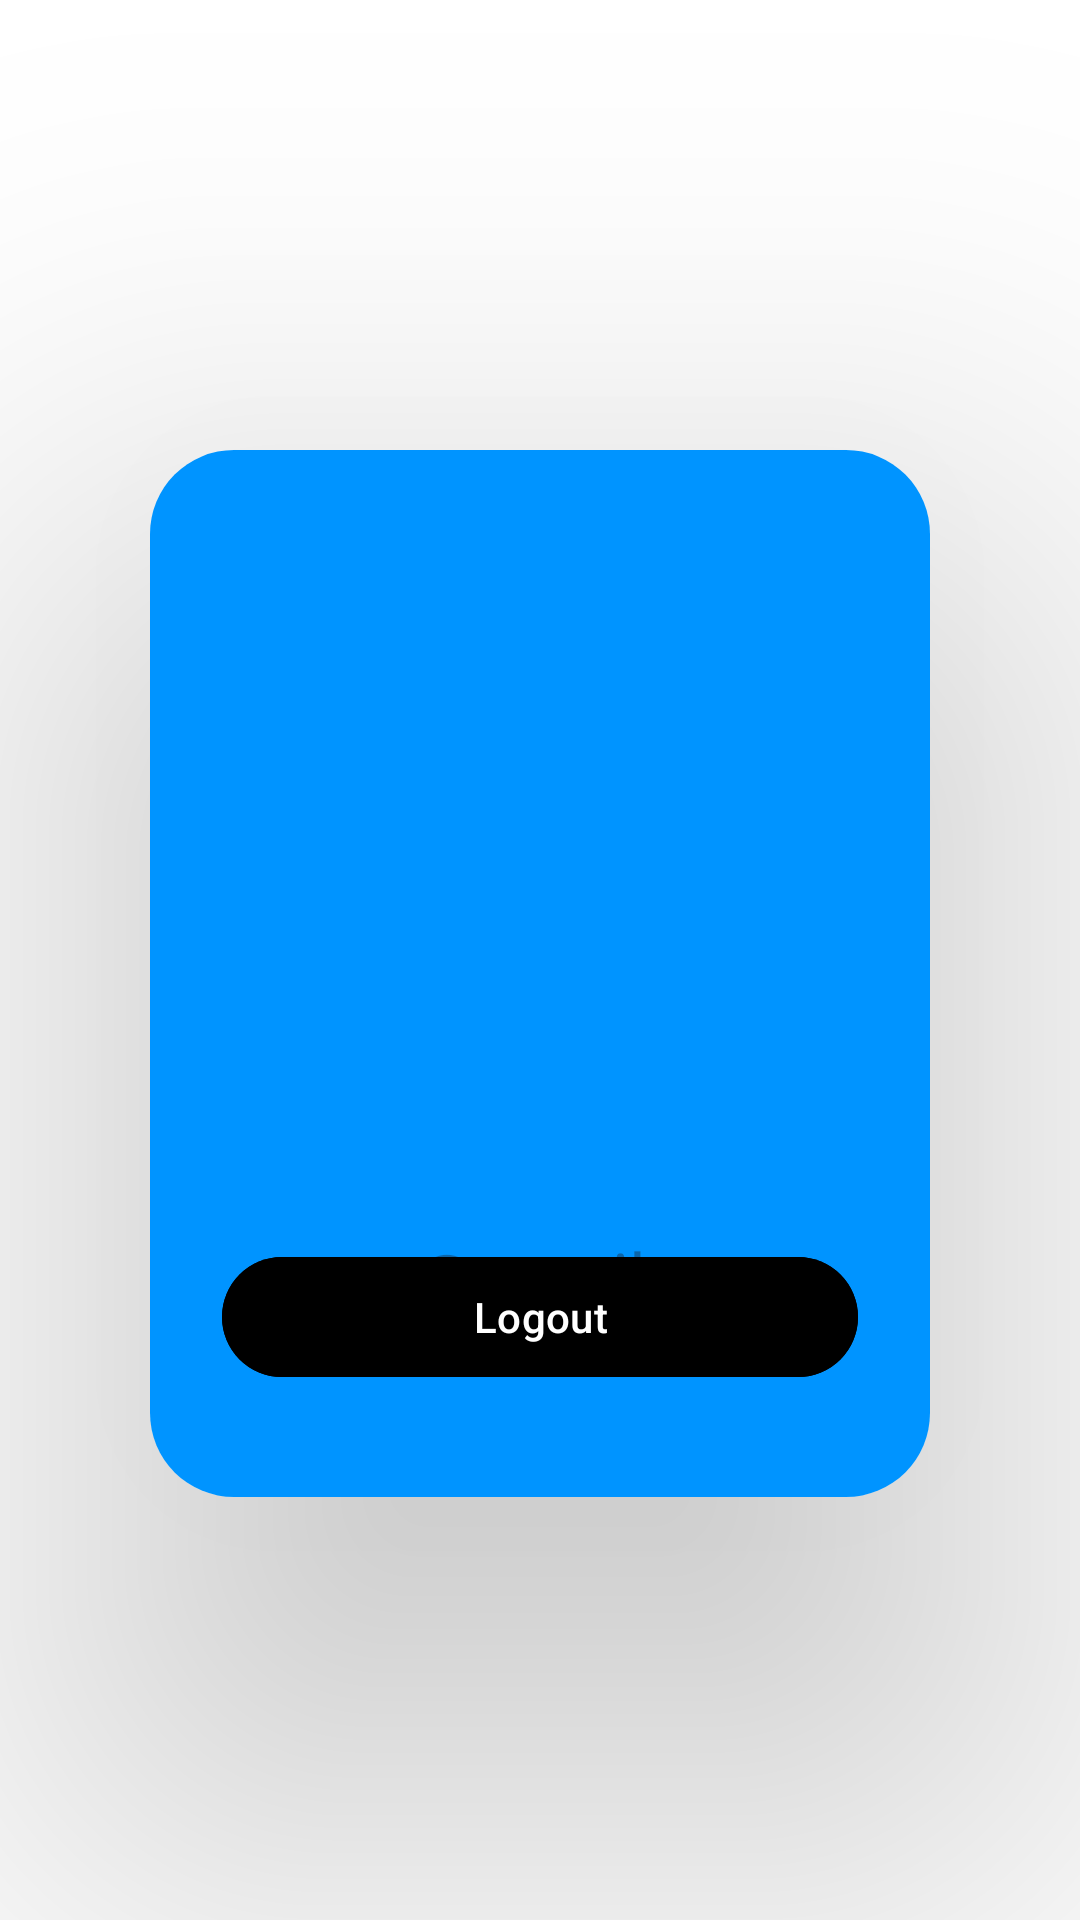

Android layout source for this screen:
<!-- AndroidManifest.xml: application theme Theme.Suitcase -->
<!-- res/layout/fragment_view.xml -->
<RelativeLayout
    xmlns:android="http://schemas.android.com/apk/res/android"
    xmlns:app="http://schemas.android.com/apk/res-auto"
    android:layout_width="match_parent"
    android:layout_height="match_parent"
    android:background="@color/white">

    
    <androidx.cardview.widget.CardView
        android:id="@+id/cardUserDetails"
        android:layout_width="350dp"
        android:layout_height="wrap_content"
        android:layout_below="@+id/buttonsLayout"
        android:layout_alignParentEnd="true"
        android:layout_alignParentStart="true"
        android:layout_alignParentBottom="true"
        android:layout_gravity="center"
        android:layout_marginTop="142dp"
        android:layout_marginEnd="50dp"
        android:layout_marginStart="50dp"
        android:layout_marginBottom="141dp"
        android:background="#80FFFFFF"
        app:cardCornerRadius="28dp"
        app:cardElevation="91dp">

        <RelativeLayout
            android:layout_width="match_parent"
            android:layout_height="match_parent"
            android:background="#0094ff"
            android:padding="16dp">

            
            <ImageView
                android:id="@+id/imageViewProfile"
                android:layout_width="315dp"
                android:layout_height="224dp"
                android:layout_alignParentTop="true"
                android:layout_centerHorizontal="true"
                android:clickable="true"
                android:onClick="openGallery"
                android:src="@drawable/ic_launcher_foreground" />

            


            

            <TextView
                android:id="@+id/textViewEmail"
                android:layout_width="wrap_content"
                android:layout_height="wrap_content"
                android:layout_below="@id/imageViewProfile"
                android:layout_alignParentStart="true"
                android:layout_alignParentEnd="true"
                android:layout_marginStart="10dp"
                android:layout_marginTop="20dp"
                android:layout_marginEnd="10dp"
                android:textAlignment="center"
                android:hint="user@email.com"
                android:textColor="@color/black"
                android:textSize="23dp" />

            <com.google.android.material.button.MaterialButton
                android:id="@+id/buttonLogout"
                android:layout_width="wrap_content"
                android:layout_height="wrap_content"
                android:layout_alignParentStart="true"
                android:layout_alignParentEnd="true"
                android:layout_alignParentBottom="true"
                android:layout_marginStart="8dp"
                android:layout_marginEnd="8dp"
                android:layout_marginBottom="20dp"
                android:backgroundTint="@color/black"
                android:onClick="logout"
                android:text="Logout" />
        </RelativeLayout>
    </androidx.cardview.widget.CardView>

    

    
    <LinearLayout
        android:id="@+id/buttonsLayout"
        android:layout_width="match_parent"
        android:layout_height="wrap_content"
        android:layout_marginTop="8dp"
        android:orientation="horizontal"/>

    


</RelativeLayout>
<!-- resources referenced by this layout -->
<resources>
  <color name="black">#FF000000</color>
  <color name="white">#FFFFFFFF</color>
  <style name="Theme.Suitcase" parent="Base.Theme.Suitcase" />
  <style name="Base.Theme.Suitcase" parent="Theme.Material3.DayNight.NoActionBar">
          
          
      </style>
</resources>
